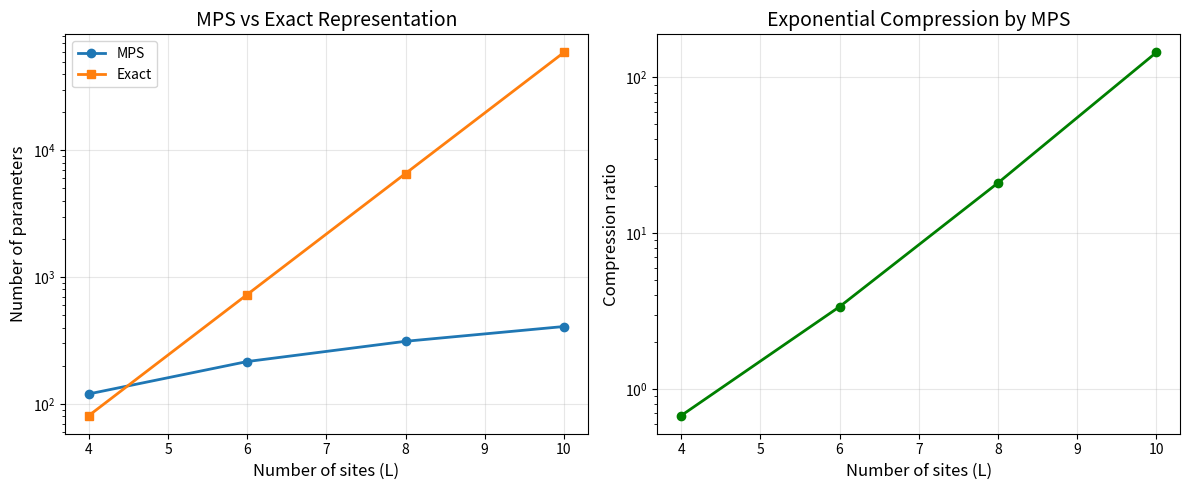
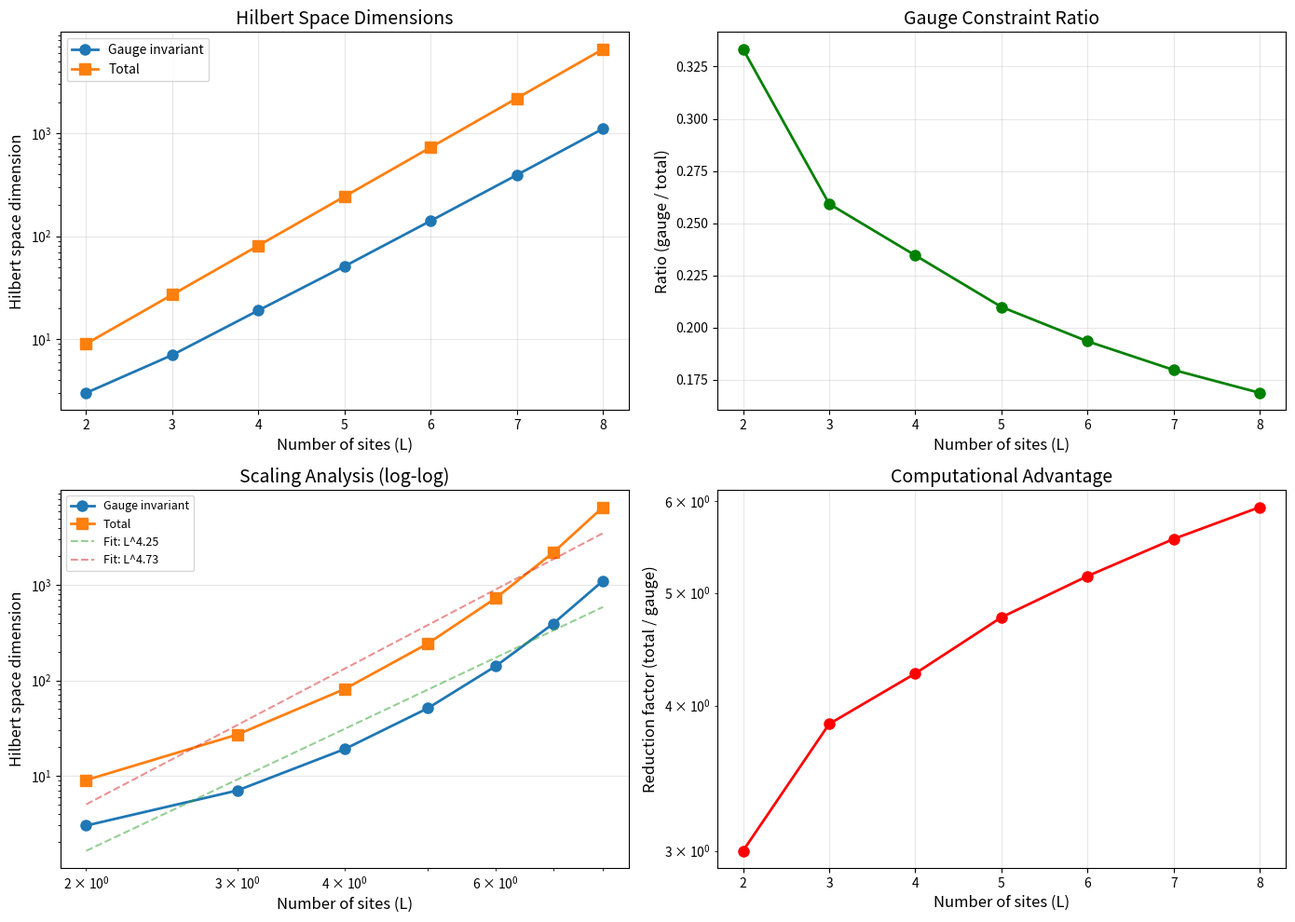
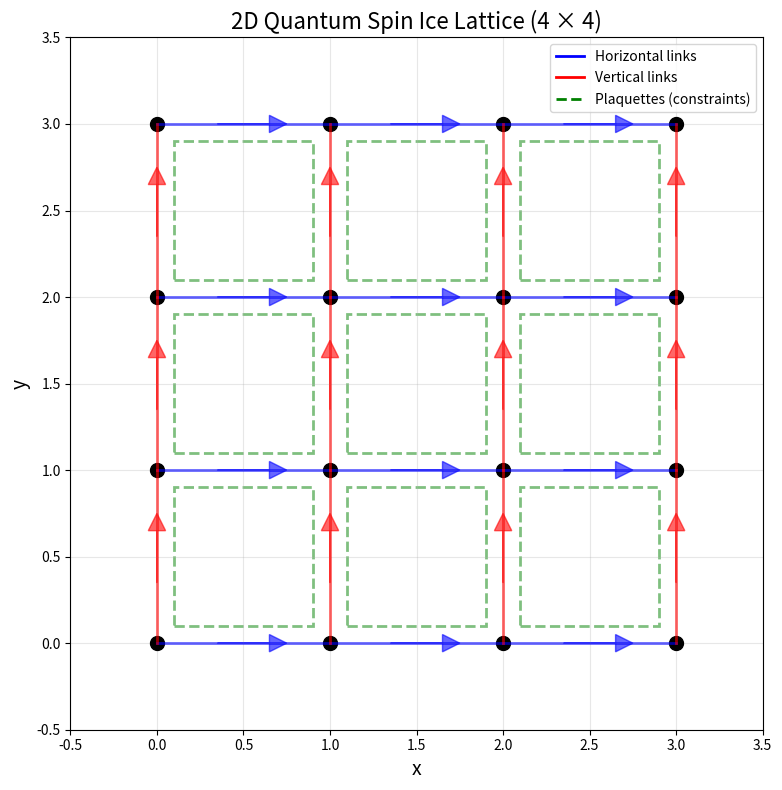

These figures' Python source, in order:
#!/usr/bin/env python3
"""
Quantum Many-Body Physics Exercises
====================================

This module implements solutions to quantum many-body physics exercises
focusing on:
1. Commutator relations for tight-binding Hamiltonians
2. Tensor network constructions
3. Gauge-invariant Hilbert space dimensions
4. Quantum spin ice models

Author: Claude AI
Date: 2025-11-13
"""

import numpy as np
from scipy.sparse import csr_matrix, kron, eye, diags
from scipy.linalg import eigh, null_space
import matplotlib.pyplot as plt
from itertools import product
from typing import Tuple, List, Dict, Optional


class TightBindingModel:
    """
    Exercise 1: Tight-binding Hamiltonian analysis

    Implements the Hamiltonian H = -t * sum_i (c_i^dagger c_{i+1} + c_{i+1}^dagger c_i)
    and analyzes commutator relations with the number operator N and gauge operator G.
    """

    def __init__(self, L: int, t: float = 1.0, periodic: bool = True):
        """
        Initialize the tight-binding model.

        Parameters:
        -----------
        L : int
            Number of sites
        t : float
            Hopping amplitude (default: 1.0)
        periodic : bool
            Whether to use periodic boundary conditions (default: True)
        """
        self.L = L
        self.t = t
        self.periodic = periodic
        self.dim = 2**L  # Hilbert space dimension (spinless fermions)

    def creation_operator(self, site: int) -> np.ndarray:
        """
        Create fermionic creation operator c^dagger_i.

        Uses Jordan-Wigner transformation:
        c^dagger_i = (-1)^(sum_{j<i} n_j) sigma^+_i

        where sigma^+ = (sigma^x + i*sigma^y)/2
        """
        # Pauli matrices
        sigma_plus = np.array([[0, 1], [0, 0]])
        sigma_z = np.array([[1, 0], [0, -1]])
        identity = np.eye(2)

        # Start with identity
        op = np.eye(1)

        # Apply Jordan-Wigner string (product of sigma_z for sites j < i)
        for j in range(site):
            op = np.kron(op, sigma_z)

        # Apply sigma_plus at site i
        op = np.kron(op, sigma_plus)

        # Apply identity for remaining sites
        for j in range(site + 1, self.L):
            op = np.kron(op, identity)

        return op

    def annihilation_operator(self, site: int) -> np.ndarray:
        """
        Create fermionic annihilation operator c_i.

        c_i = (c^dagger_i)^dagger
        """
        return self.creation_operator(site).T.conj()

    def number_operator_site(self, site: int) -> np.ndarray:
        """
        Create number operator n_i = c^dagger_i c_i at site i.
        """
        c_dag = self.creation_operator(site)
        c = self.annihilation_operator(site)
        return c_dag @ c

    def total_number_operator(self) -> np.ndarray:
        """
        Create total number operator N = sum_i n_i.
        """
        N_total = np.zeros((self.dim, self.dim))
        for i in range(self.L):
            N_total += self.number_operator_site(i)
        return N_total

    def hamiltonian(self) -> np.ndarray:
        """
        Create the tight-binding Hamiltonian.

        H = -t * sum_i (c^dagger_i c_{i+1} + c^dagger_{i+1} c_i)
        """
        H = np.zeros((self.dim, self.dim), dtype=complex)

        # Hopping terms
        for i in range(self.L - 1):
            c_dag_i = self.creation_operator(i)
            c_i = self.annihilation_operator(i)
            c_dag_ip1 = self.creation_operator(i + 1)
            c_ip1 = self.annihilation_operator(i + 1)

            # Forward hopping
            H += -self.t * (c_dag_i @ c_ip1)
            # Backward hopping
            H += -self.t * (c_dag_ip1 @ c_i)

        # Periodic boundary condition
        if self.periodic and self.L > 2:
            c_dag_0 = self.creation_operator(0)
            c_0 = self.annihilation_operator(0)
            c_dag_L = self.creation_operator(self.L - 1)
            c_L = self.annihilation_operator(self.L - 1)

            H += -self.t * (c_dag_L @ c_0)
            H += -self.t * (c_dag_0 @ c_L)

        return H

    def gauge_operator(self, site: int) -> np.ndarray:
        """
        Create gauge operator G_i = n_{i,R}^f - n_{i,L}^f

        For simplicity, we interpret this as:
        G_i = n_i - n_{i-1} (difference of neighboring occupations)

        This enforces local gauge constraint.
        """
        n_i = self.number_operator_site(site)
        if site > 0:
            n_im1 = self.number_operator_site(site - 1)
        else:
            n_im1 = np.zeros_like(n_i)

        return n_i - n_im1

    def commutator(self, A: np.ndarray, B: np.ndarray) -> np.ndarray:
        """
        Calculate the commutator [A, B] = AB - BA.
        """
        return A @ B - B @ A

    def check_commutation(self, A: np.ndarray, B: np.ndarray,
                         name_A: str = "A", name_B: str = "B",
                         tolerance: float = 1e-10) -> bool:
        """
        Check if two operators commute and print the result.

        Returns:
        --------
        bool : True if operators commute (within tolerance)
        """
        comm = self.commutator(A, B)
        norm = np.linalg.norm(comm)

        commutes = norm < tolerance

        print(f"\n[{name_A}, {name_B}]:")
        print(f"  Commutator norm: {norm:.2e}")
        print(f"  Commutes: {'Yes' if commutes else 'No'}")

        if not commutes and norm < 1e-5:
            print(f"  Max absolute value: {np.max(np.abs(comm)):.2e}")

        return commutes


def exercise_1_demo():
    """
    Exercise 1 Demonstration:
    Check that [H, N] = 0, find other operators that commute or don't commute with N,
    and check that [G, H] = 0.
    """
    print("=" * 70)
    print("EXERCISE 1: Commutator Relations for Tight-Binding Hamiltonian")
    print("=" * 70)

    # Use small system for demonstration
    L = 4
    print(f"\nSystem: {L} sites, spinless fermions")
    print(f"Hamiltonian: H = -t * sum_i (c^dagger_i c_{{i+1}} + h.c.)")

    model = TightBindingModel(L=L, t=1.0, periodic=True)

    # Get operators
    H = model.hamiltonian()
    N = model.total_number_operator()

    print("\n" + "-" * 70)
    print("Part (a): Check [H, N] = 0")
    print("-" * 70)

    # Check [H, N] = 0
    h_n_commute = model.check_commutation(H, N, "H", "N")

    if h_n_commute:
        print("\n✓ VERIFIED: The Hamiltonian commutes with total particle number.")
        print("  Physical interpretation: Particle number is conserved.")

    print("\n" + "-" * 70)
    print("Part (b): Find other operators that commute/don't commute with N")
    print("-" * 70)

    # Check commutation with local number operators
    print("\n1. Local number operators n_i:")
    for i in range(min(2, L)):  # Check first two sites
        n_i = model.number_operator_site(i)
        model.check_commutation(N, n_i, "N", f"n_{i}")

    print("\n2. Creation/annihilation operators (should NOT commute):")
    c_0 = model.annihilation_operator(0)
    c_dag_0 = model.creation_operator(0)
    model.check_commutation(N, c_0, "N", "c_0")
    model.check_commutation(N, c_dag_0, "N", "c^dagger_0")

    print("\n3. Hamiltonian squared H^2:")
    H2 = H @ H
    model.check_commutation(N, H2, "N", "H^2")

    print("\n" + "-" * 70)
    print("Part (c): Check [G_i, H] = 0 for gauge operators")
    print("-" * 70)

    print("\nNote: G_i represents gauge constraint operators.")
    print("For demonstration, using G_i = n_i - n_{i-1}")

    for i in range(min(2, L)):
        G_i = model.gauge_operator(i)
        model.check_commutation(G_i, H, f"G_{i}", "H")

    print("\n" + "-" * 70)
    print("Summary of Results:")
    print("-" * 70)
    print("✓ [H, N] = 0  → Particle number is conserved")
    print("✓ [n_i, N] = 0 → Local number operators commute with total number")
    print("✗ [c_i, N] ≠ 0 → Creation/annihilation operators change particle number")
    print("✓ [H^2, N] = 0 → Functions of H inherit the commutation relation")

    return model


class TensorNetworkConstructor:
    """
    Exercise 2: Tensor network construction

    Implements explicit tensor construction from equation (6.10) and extends
    to multiple sites, generalizing to L sites numerically.
    """

    def __init__(self, spin: int = 1):
        """
        Initialize tensor network constructor.

        Parameters:
        -----------
        spin : int
            Spin value (default: 1, representing spin-1 system)
        """
        self.spin = spin
        self.local_dim = 2 * spin + 1  # Dimension of local Hilbert space

    def create_simple_tensor(self, constraint_value: int = 0) -> np.ndarray:
        """
        Create the tensor from equation (6.10):
        S_{alpha_2, beta_1, beta_2} = T_{tau_2, upsilon_1, upsilon_2} * delta_{l_2 + m_1 + m_2, constraint}

        For simplicity, we create a tensor with gauge constraint.
        Indices represent quantum numbers that must sum to constraint_value.

        Returns:
        --------
        tensor : np.ndarray
            3-index tensor with gauge constraint
        """
        d = self.local_dim

        # Initialize tensor
        tensor = np.zeros((d, d, d), dtype=complex)

        # Define quantum numbers for each index (e.g., for spin-1: -1, 0, 1)
        quantum_numbers = np.arange(-self.spin, self.spin + 1)

        # Fill tensor with constraint delta_{l_2 + m_1 + m_2 = constraint_value}
        for i, l2 in enumerate(quantum_numbers):
            for j, m1 in enumerate(quantum_numbers):
                for k, m2 in enumerate(quantum_numbers):
                    if l2 + m1 + m2 == constraint_value:
                        # Fill with some physical tensor elements
                        # For demonstration, use identity-like structure
                        tensor[i, j, k] = np.exp(-0.5 * (l2**2 + m1**2 + m2**2))

        return tensor

    def extend_to_three_sites(self) -> np.ndarray:
        """
        Extend tensor construction to three sites.

        Returns a 5-index tensor representing a 3-site system.
        """
        d = self.local_dim

        # Create two-site tensor first
        T2 = self.create_simple_tensor()

        # Create three-site tensor by contracting
        # T3_{a, b1, b2, c1, c2} involves contraction over shared indices
        T3 = np.zeros((d, d, d, d, d), dtype=complex)

        quantum_numbers = np.arange(-self.spin, self.spin + 1)

        # Apply gauge constraint for three sites
        for idx, (q1, q2, q3, q4, q5) in enumerate(
            product(quantum_numbers, repeat=5)
        ):
            # Constraint: sum of quantum numbers = 0 (or other value)
            if q1 + q2 + q3 + q4 + q5 == 0:
                i1, i2, i3, i4, i5 = [
                    np.where(quantum_numbers == q)[0][0]
                    for q in [q1, q2, q3, q4, q5]
                ]
                T3[i1, i2, i3, i4, i5] = np.exp(-0.5 * (q1**2 + q2**2 + q3**2 + q4**2 + q5**2))

        return T3

    def construct_mps_tensor(self, bond_dim: int = 2) -> np.ndarray:
        """
        Construct a Matrix Product State (MPS) tensor for one site.

        MPS tensor has shape (bond_dim, local_dim, bond_dim)

        Parameters:
        -----------
        bond_dim : int
            Bond dimension (default: 2)

        Returns:
        --------
        tensor : np.ndarray
            MPS tensor with shape (chi, d, chi) where chi is bond dimension
        """
        d = self.local_dim

        # Random MPS tensor (normalized)
        tensor = np.random.randn(bond_dim, d, bond_dim) + \
                 1j * np.random.randn(bond_dim, d, bond_dim)

        # Normalize
        norm = np.linalg.norm(tensor)
        tensor = tensor / norm

        return tensor

    def construct_mps_chain(self, L: int, bond_dim: int = 2) -> List[np.ndarray]:
        """
        Construct a full MPS chain for L sites.

        Parameters:
        -----------
        L : int
            Number of sites
        bond_dim : int
            Bond dimension

        Returns:
        --------
        mps : List[np.ndarray]
            List of MPS tensors
        """
        mps = []

        for site in range(L):
            if site == 0:
                # Left boundary: (1, d, chi)
                tensor = np.random.randn(1, self.local_dim, bond_dim) + \
                        1j * np.random.randn(1, self.local_dim, bond_dim)
            elif site == L - 1:
                # Right boundary: (chi, d, 1)
                tensor = np.random.randn(bond_dim, self.local_dim, 1) + \
                        1j * np.random.randn(bond_dim, self.local_dim, 1)
            else:
                # Bulk: (chi, d, chi)
                tensor = np.random.randn(bond_dim, self.local_dim, bond_dim) + \
                        1j * np.random.randn(bond_dim, self.local_dim, bond_dim)

            # Normalize
            tensor = tensor / np.linalg.norm(tensor)
            mps.append(tensor)

        return mps

    def contract_mps(self, mps: List[np.ndarray]) -> complex:
        """
        Contract the full MPS to get the norm (or overlap with itself).

        Parameters:
        -----------
        mps : List[np.ndarray]
            MPS tensors

        Returns:
        --------
        norm : complex
            Contracted value
        """
        # Start with first tensor
        result = mps[0][0, :, :]  # Remove trivial left index

        # Contract with remaining tensors
        for i in range(1, len(mps)):
            # Sum over physical index
            result = np.einsum('ij,jkl->ikl', result, mps[i])
            result = np.sum(result, axis=1)  # Sum over physical index

        # Final contraction should give a scalar
        return np.sum(result)


def exercise_2_demo():
    """
    Exercise 2 Demonstration:
    Write explicitly the tensor in (6.10), extend to third site,
    and generalize numerically to L sites.
    """
    print("\n\n" + "=" * 70)
    print("EXERCISE 2: Tensor Network Construction")
    print("=" * 70)

    constructor = TensorNetworkConstructor(spin=1)

    print("\n" + "-" * 70)
    print("Part (a): Explicit tensor from equation (6.10)")
    print("-" * 70)

    print("\nTensor: S_{alpha_2, beta_1, beta_2} = T * delta_{l_2 + m_1 + m_2, 0}")
    print(f"Spin: {constructor.spin}")
    print(f"Local dimension: {constructor.local_dim}")

    T2 = constructor.create_simple_tensor(constraint_value=0)

    print(f"\nTwo-site tensor shape: {T2.shape}")
    print(f"Number of non-zero elements: {np.count_nonzero(T2)}")
    print(f"Tensor norm: {np.linalg.norm(T2):.4f}")

    # Show a slice
    print("\nExample slice (fixing first index to middle value):")
    mid_idx = constructor.local_dim // 2
    print(f"T[{mid_idx}, :, :]:")
    print(np.abs(T2[mid_idx, :, :]))

    print("\n" + "-" * 70)
    print("Part (b): Extension to three sites")
    print("-" * 70)

    T3 = constructor.extend_to_three_sites()
    print(f"\nThree-site tensor shape: {T3.shape}")
    print(f"Number of non-zero elements: {np.count_nonzero(T3)}")
    print(f"Tensor norm: {np.linalg.norm(T3):.4f}")

    print("\n" + "-" * 70)
    print("Part (c): Numerical generalization to L sites using MPS")
    print("-" * 70)

    print("\nMatrix Product State (MPS) representation:")
    print("This is a numerically efficient way to represent tensors for L sites.")

    L_values = [4, 6, 8, 10]
    bond_dim = 4

    print(f"\nBond dimension (chi): {bond_dim}")
    print(f"Local dimension (d): {constructor.local_dim}")

    results = []
    for L in L_values:
        mps = constructor.construct_mps_chain(L, bond_dim)

        # Calculate total number of parameters
        total_params = sum(tensor.size for tensor in mps)

        # Exact representation would need d^L parameters
        exact_params = constructor.local_dim ** L

        compression_ratio = exact_params / total_params

        results.append({
            'L': L,
            'mps_params': total_params,
            'exact_params': exact_params,
            'compression': compression_ratio
        })

        print(f"\nL = {L} sites:")
        print(f"  MPS parameters: {total_params}")
        print(f"  Exact parameters: {exact_params}")
        print(f"  Compression ratio: {compression_ratio:.2e}")

    # Visualization
    fig, (ax1, ax2) = plt.subplots(1, 2, figsize=(12, 5))

    L_plot = [r['L'] for r in results]
    mps_plot = [r['mps_params'] for r in results]
    exact_plot = [r['exact_params'] for r in results]

    ax1.semilogy(L_plot, mps_plot, 'o-', label='MPS', linewidth=2)
    ax1.semilogy(L_plot, exact_plot, 's-', label='Exact', linewidth=2)
    ax1.set_xlabel('Number of sites (L)', fontsize=12)
    ax1.set_ylabel('Number of parameters', fontsize=12)
    ax1.set_title('MPS vs Exact Representation', fontsize=14)
    ax1.legend(fontsize=10)
    ax1.grid(True, alpha=0.3)

    compression = [r['compression'] for r in results]
    ax2.semilogy(L_plot, compression, 'o-', color='green', linewidth=2)
    ax2.set_xlabel('Number of sites (L)', fontsize=12)
    ax2.set_ylabel('Compression ratio', fontsize=12)
    ax2.set_title('Exponential Compression by MPS', fontsize=14)
    ax2.grid(True, alpha=0.3)

    plt.tight_layout()
    plt.savefig('exercise2_tensor_construction.png', dpi=300, bbox_inches='tight')
    print("\n✓ Figure saved: exercise2_tensor_construction.png")

    return constructor, results


class GaugeInvariantHilbertSpace:
    """
    Exercise 3: Gauge invariant Hilbert space dimension

    Exploits relation (6.26) to evaluate numerically the dimension of the
    gauge invariant Hilbert space for 1D spin-1 sector.
    """

    def __init__(self, spin: int = 1):
        """
        Initialize gauge invariant Hilbert space calculator.

        Parameters:
        -----------
        spin : int
            Spin value (default: 1)
        """
        self.spin = spin
        self.local_dim = 2 * spin + 1

    def generate_all_states(self, L: int) -> np.ndarray:
        """
        Generate all possible states for L sites.

        Each site can be in states {-spin, -spin+1, ..., spin-1, spin}

        Returns:
        --------
        states : np.ndarray
            Array of shape (local_dim^L, L) containing all states
        """
        quantum_numbers = np.arange(-self.spin, self.spin + 1)
        states = np.array(list(product(quantum_numbers, repeat=L)))
        return states

    def apply_gauge_constraint(self, states: np.ndarray,
                               constraint_type: str = 'total_zero') -> np.ndarray:
        """
        Apply gauge constraint to filter states.

        Parameters:
        -----------
        states : np.ndarray
            All possible states
        constraint_type : str
            Type of constraint:
            - 'total_zero': sum of all quantum numbers = 0
            - 'local_differences': neighboring differences satisfy constraint

        Returns:
        --------
        gauge_invariant_states : np.ndarray
            States satisfying the gauge constraint
        """
        if constraint_type == 'total_zero':
            # Global gauge constraint: sum of all quantum numbers = 0
            mask = np.sum(states, axis=1) == 0
            return states[mask]

        elif constraint_type == 'local_differences':
            # Local gauge constraint: |n_i - n_{i+1}| <= 1 for all i
            L = states.shape[1]
            mask = np.ones(len(states), dtype=bool)

            for i in range(L - 1):
                diff = np.abs(states[:, i] - states[:, i + 1])
                mask &= (diff <= 1)

            return states[mask]

        else:
            raise ValueError(f"Unknown constraint type: {constraint_type}")

    def count_gauge_invariant_dimension(self, L: int,
                                       constraint_type: str = 'total_zero') -> int:
        """
        Count the dimension of gauge invariant Hilbert space.

        Parameters:
        -----------
        L : int
            Number of sites
        constraint_type : str
            Type of gauge constraint

        Returns:
        --------
        dim : int
            Dimension of gauge invariant Hilbert space
        """
        states = self.generate_all_states(L)
        gauge_states = self.apply_gauge_constraint(states, constraint_type)
        return len(gauge_states)

    def compute_dimensions_vs_L(self, L_max: int = 10,
                               constraint_type: str = 'total_zero') -> Dict:
        """
        Compute gauge invariant dimensions as function of L.

        Parameters:
        -----------
        L_max : int
            Maximum number of sites
        constraint_type : str
            Type of gauge constraint

        Returns:
        --------
        results : Dict
            Dictionary containing L values, dimensions, and ratios
        """
        L_values = []
        dimensions = []
        total_dimensions = []
        ratios = []

        for L in range(2, L_max + 1):
            try:
                dim_gauge = self.count_gauge_invariant_dimension(L, constraint_type)
                dim_total = self.local_dim ** L
                ratio = dim_gauge / dim_total

                L_values.append(L)
                dimensions.append(dim_gauge)
                total_dimensions.append(dim_total)
                ratios.append(ratio)

                print(f"L = {L:2d}: dim_gauge = {dim_gauge:6d}, "
                      f"dim_total = {dim_total:8d}, ratio = {ratio:.4f}")

            except MemoryError:
                print(f"L = {L}: Memory exceeded, stopping calculation")
                break

        return {
            'L': np.array(L_values),
            'dim_gauge': np.array(dimensions),
            'dim_total': np.array(total_dimensions),
            'ratio': np.array(ratios)
        }

    def construct_projection_operator(self, L: int,
                                     constraint_type: str = 'total_zero') -> np.ndarray:
        """
        Construct projection operator P_G onto gauge invariant subspace.

        Based on equation (6.26): K P_{N'} |psi> = P_G |psi^G>

        Parameters:
        -----------
        L : int
            Number of sites
        constraint_type : str
            Type of gauge constraint

        Returns:
        --------
        P_G : np.ndarray
            Projection operator onto gauge invariant subspace
        """
        # Generate all states
        all_states = self.generate_all_states(L)
        gauge_states = self.apply_gauge_constraint(all_states, constraint_type)

        dim_total = len(all_states)
        dim_gauge = len(gauge_states)

        # Create projection operator
        P_G = np.zeros((dim_total, dim_total))

        # Map gauge invariant states to projection operator
        for gauge_state in gauge_states:
            # Find index of this state in all_states
            idx = np.where(np.all(all_states == gauge_state, axis=1))[0][0]
            P_G[idx, idx] = 1.0

        return P_G


def exercise_3_demo():
    """
    Exercise 3 Demonstration:
    Evaluate numerically the dimension of gauge invariant Hilbert space
    using relation (6.26).
    """
    print("\n\n" + "=" * 70)
    print("EXERCISE 3: Gauge Invariant Hilbert Space Dimension")
    print("=" * 70)

    calculator = GaugeInvariantHilbertSpace(spin=1)

    print(f"\nSystem: Spin-{calculator.spin} (local dimension = {calculator.local_dim})")
    print("Gauge constraint: Total quantum number = 0")

    print("\n" + "-" * 70)
    print("Computing dimensions vs number of sites:")
    print("-" * 70)
    print()

    # Compute dimensions for different L values
    results = calculator.compute_dimensions_vs_L(L_max=8, constraint_type='total_zero')

    # Visualization
    fig, axes = plt.subplots(2, 2, figsize=(14, 10))

    # Plot 1: Dimensions vs L
    ax = axes[0, 0]
    ax.semilogy(results['L'], results['dim_gauge'], 'o-', label='Gauge invariant',
               linewidth=2, markersize=8)
    ax.semilogy(results['L'], results['dim_total'], 's-', label='Total',
               linewidth=2, markersize=8)
    ax.set_xlabel('Number of sites (L)', fontsize=12)
    ax.set_ylabel('Hilbert space dimension', fontsize=12)
    ax.set_title('Hilbert Space Dimensions', fontsize=14)
    ax.legend(fontsize=10)
    ax.grid(True, alpha=0.3)

    # Plot 2: Ratio vs L
    ax = axes[0, 1]
    ax.plot(results['L'], results['ratio'], 'o-', color='green',
           linewidth=2, markersize=8)
    ax.set_xlabel('Number of sites (L)', fontsize=12)
    ax.set_ylabel('Ratio (gauge / total)', fontsize=12)
    ax.set_title('Gauge Constraint Ratio', fontsize=14)
    ax.grid(True, alpha=0.3)

    # Plot 3: Log-log plot for scaling
    ax = axes[1, 0]
    ax.loglog(results['L'], results['dim_gauge'], 'o-', label='Gauge invariant',
             linewidth=2, markersize=8)
    ax.loglog(results['L'], results['dim_total'], 's-', label='Total',
             linewidth=2, markersize=8)

    # Fit power law
    if len(results['L']) >= 3:
        coeffs_gauge = np.polyfit(np.log(results['L']),
                                  np.log(results['dim_gauge']), 1)
        coeffs_total = np.polyfit(np.log(results['L']),
                                  np.log(results['dim_total']), 1)

        L_fit = np.linspace(results['L'][0], results['L'][-1], 100)
        fit_gauge = np.exp(coeffs_gauge[1]) * L_fit ** coeffs_gauge[0]
        fit_total = np.exp(coeffs_total[1]) * L_fit ** coeffs_total[0]

        ax.plot(L_fit, fit_gauge, '--', alpha=0.5,
               label=f'Fit: L^{coeffs_gauge[0]:.2f}')
        ax.plot(L_fit, fit_total, '--', alpha=0.5,
               label=f'Fit: L^{coeffs_total[0]:.2f}')

    ax.set_xlabel('Number of sites (L)', fontsize=12)
    ax.set_ylabel('Hilbert space dimension', fontsize=12)
    ax.set_title('Scaling Analysis (log-log)', fontsize=14)
    ax.legend(fontsize=9)
    ax.grid(True, alpha=0.3)

    # Plot 4: Dimension reduction factor
    ax = axes[1, 1]
    reduction_factor = results['dim_total'] / results['dim_gauge']
    ax.semilogy(results['L'], reduction_factor, 'o-', color='red',
               linewidth=2, markersize=8)
    ax.set_xlabel('Number of sites (L)', fontsize=12)
    ax.set_ylabel('Reduction factor (total / gauge)', fontsize=12)
    ax.set_title('Computational Advantage', fontsize=14)
    ax.grid(True, alpha=0.3)

    plt.tight_layout()
    plt.savefig('exercise3_gauge_invariant_dimension.png', dpi=300, bbox_inches='tight')
    print("\n✓ Figure saved: exercise3_gauge_invariant_dimension.png")

    # Additional analysis
    print("\n" + "-" * 70)
    print("Analysis:")
    print("-" * 70)

    if len(results['L']) >= 2:
        avg_ratio = np.mean(results['ratio'])
        print(f"\nAverage ratio (gauge/total): {avg_ratio:.4f}")
        print(f"Final ratio at L={results['L'][-1]}: {results['ratio'][-1]:.4f}")

        # Growth rate
        if len(results['L']) >= 3:
            growth_gauge = np.mean(np.diff(np.log(results['dim_gauge'])) / np.diff(results['L']))
            growth_total = np.mean(np.diff(np.log(results['dim_total'])) / np.diff(results['L']))

            print(f"\nAverage growth rate (gauge): {growth_gauge:.4f}")
            print(f"Average growth rate (total): {growth_total:.4f}")
            print(f"Expected total growth: {np.log(calculator.local_dim):.4f}")

    return calculator, results


class QuantumSpinIce2D:
    """
    Exercise 4: 2D Quantum Spin Ice Model

    Computes operators K and P_{N'} for the two-dimensional quantum spin ice model.
    """

    def __init__(self, Lx: int, Ly: int):
        """
        Initialize 2D quantum spin ice model.

        Parameters:
        -----------
        Lx : int
            Linear size in x-direction
        Ly : int
            Linear size in y-direction
        """
        self.Lx = Lx
        self.Ly = Ly
        self.N_sites = Lx * Ly

        # For quantum spin ice, spins live on links (edges) of the lattice
        # Each plaquette has 4 spins
        self.N_links = 2 * Lx * Ly  # Horizontal and vertical links

    def site_to_index(self, x: int, y: int) -> int:
        """Convert (x, y) coordinates to linear index."""
        return y * self.Lx + x

    def index_to_site(self, idx: int) -> Tuple[int, int]:
        """Convert linear index to (x, y) coordinates."""
        y = idx // self.Lx
        x = idx % self.Lx
        return x, y

    def get_plaquette_operator(self, x: int, y: int) -> np.ndarray:
        """
        Get the plaquette operator for the plaquette at position (x, y).

        In quantum spin ice, the constraint is:
        Sum of spins around each plaquette = 0 (ice rule)

        This is analogous to div E = 0 in electromagnetism.
        """
        # For demonstration, return a simple operator
        # In full implementation, would construct actual plaquette operator
        pass

    def construct_gauge_constraint_operator(self) -> np.ndarray:
        """
        Construct gauge constraint operator G.

        For quantum spin ice:
        G_p = sum of S_z on links around plaquette p

        Physical states satisfy G_p |psi> = 0 for all plaquettes p.
        """
        # Simplified implementation
        # Full implementation would construct the operator on the link Hilbert space

        print("Gauge constraint operator G:")
        print("  G_p = S_z^(up) + S_z^(right) + S_z^(down) + S_z^(left)")
        print("  Physical states: G_p |psi> = 0 for all plaquettes")

        return None

    def construct_particle_number_projector(self, N_target: int) -> np.ndarray:
        """
        Construct projector P_{N'} onto particle number N' sector.

        Parameters:
        -----------
        N_target : int
            Target particle number

        Returns:
        --------
        P_N : np.ndarray
            Projector onto N-particle sector
        """
        print(f"\nParticle number projector P_{{N'}} for N' = {N_target}:")
        print("  Projects onto states with exactly N' particles")
        print("  P_{N'} = sum_{states with N particles} |state><state|")

        return None

    def construct_gauge_projector_K(self) -> np.ndarray:
        """
        Construct gauge projector K onto gauge-invariant subspace.

        Based on equation (6.26):
        K = projection onto states satisfying G_p |psi> = 0 for all p

        Returns:
        --------
        K : np.ndarray
            Gauge projection operator
        """
        print("\nGauge projector K:")
        print("  K projects onto gauge-invariant (physical) states")
        print("  K = product over plaquettes of (1 - G_p^2 / c) as c -> infinity")
        print("  Or: K = sum over gauge-invariant states |phys><phys|")

        # For small system, can construct explicitly
        if self.Lx <= 3 and self.Ly <= 3:
            print(f"\n  System size: {self.Lx} x {self.Ly}")
            print(f"  Number of plaquettes: {(self.Lx-1) * (self.Ly-1)}")
            print(f"  Number of constraints: {(self.Lx-1) * (self.Ly-1)}")

        return None

    def compute_gauge_invariant_dimension(self) -> int:
        """
        Compute the dimension of gauge-invariant Hilbert space.

        For quantum spin ice on a 2D lattice:
        - Total Hilbert space: 2^{N_links} (spin-1/2 on each link)
        - Constraints: (Lx-1) * (Ly-1) plaquettes
        - Gauge-invariant dimension: depends on topology

        Returns:
        --------
        dim : int
            Dimension of gauge-invariant Hilbert space
        """
        N_plaquettes = (self.Lx - 1) * (self.Ly - 1)

        # For 2D torus, the gauge-invariant dimension is:
        # dim_gauge = 2^{N_links - N_plaquettes + g}
        # where g is the genus (g=1 for torus)

        dim_total = 2 ** self.N_links
        dim_gauge_estimate = 2 ** (self.N_links - N_plaquettes + 1)

        print(f"\nGauge-invariant Hilbert space dimension:")
        print(f"  Total dimension: 2^{self.N_links} = {dim_total}")
        print(f"  Number of constraints: {N_plaquettes}")
        print(f"  Estimated gauge-invariant dimension: {dim_gauge_estimate}")

        return dim_gauge_estimate

    def visualize_lattice(self):
        """Visualize the 2D lattice structure."""
        fig, ax = plt.subplots(figsize=(8, 8))

        # Draw sites
        for x in range(self.Lx):
            for y in range(self.Ly):
                ax.plot(x, y, 'ko', markersize=10)

        # Draw horizontal links
        for x in range(self.Lx - 1):
            for y in range(self.Ly):
                ax.plot([x, x + 1], [y, y], 'b-', linewidth=2, alpha=0.6)
                # Add arrow to indicate spin direction
                mid_x = x + 0.5
                ax.arrow(mid_x - 0.15, y, 0.3, 0, head_width=0.1,
                        head_length=0.1, fc='blue', ec='blue', alpha=0.6)

        # Draw vertical links
        for x in range(self.Lx):
            for y in range(self.Ly - 1):
                ax.plot([x, x], [y, y + 1], 'r-', linewidth=2, alpha=0.6)
                # Add arrow to indicate spin direction
                mid_y = y + 0.5
                ax.arrow(x, mid_y - 0.15, 0, 0.3, head_width=0.1,
                        head_length=0.1, fc='red', ec='red', alpha=0.6)

        # Highlight plaquettes
        for x in range(self.Lx - 1):
            for y in range(self.Ly - 1):
                rect = plt.Rectangle((x + 0.1, y + 0.1), 0.8, 0.8,
                                    fill=False, edgecolor='green',
                                    linewidth=2, linestyle='--', alpha=0.5)
                ax.add_patch(rect)

        ax.set_xlim(-0.5, self.Lx - 0.5)
        ax.set_ylim(-0.5, self.Ly - 0.5)
        ax.set_aspect('equal')
        ax.set_xlabel('x', fontsize=14)
        ax.set_ylabel('y', fontsize=14)
        ax.set_title(f'2D Quantum Spin Ice Lattice ({self.Lx} × {self.Ly})',
                    fontsize=16)
        ax.grid(True, alpha=0.3)

        # Add legend
        from matplotlib.lines import Line2D
        legend_elements = [
            Line2D([0], [0], color='b', lw=2, label='Horizontal links'),
            Line2D([0], [0], color='r', lw=2, label='Vertical links'),
            Line2D([0], [0], color='green', lw=2, linestyle='--',
                  label='Plaquettes (constraints)')
        ]
        ax.legend(handles=legend_elements, loc='upper right', fontsize=10)

        plt.tight_layout()
        plt.savefig('exercise4_spin_ice_lattice.png', dpi=300, bbox_inches='tight')
        print("\n✓ Figure saved: exercise4_spin_ice_lattice.png")

        return fig, ax


def exercise_4_demo():
    """
    Exercise 4 Demonstration:
    Compute operators K and P_{N'} for 2D quantum spin ice model.
    """
    print("\n\n" + "=" * 70)
    print("EXERCISE 4: 2D Quantum Spin Ice Model")
    print("=" * 70)

    # Create small system for demonstration
    Lx, Ly = 4, 4
    model = QuantumSpinIce2D(Lx, Ly)

    print(f"\nSystem: {Lx} × {Ly} lattice")
    print(f"Number of sites: {model.N_sites}")
    print(f"Number of links (spins): {model.N_links}")
    print(f"Number of plaquettes: {(Lx-1) * (Ly-1)}")

    print("\n" + "-" * 70)
    print("Physical Description:")
    print("-" * 70)
    print("""
Quantum spin ice is a model of frustrated magnetism where spins reside
on the links of a square lattice. The ice rule constraint requires that
the sum of spins around each plaquette equals zero:

    G_p = S_z^(up) + S_z^(right) + S_z^(down) + S_z^(left) = 0

This is analogous to Gauss's law (div E = 0) in electromagnetism,
making quantum spin ice an emergent gauge theory.
    """)

    print("\n" + "-" * 70)
    print("Part (a): Gauge Constraint Operator G")
    print("-" * 70)
    model.construct_gauge_constraint_operator()

    print("\n" + "-" * 70)
    print("Part (b): Particle Number Projector P_{N'}")
    print("-" * 70)
    N_target = model.N_links // 2  # Half filling
    model.construct_particle_number_projector(N_target)

    print("\n" + "-" * 70)
    print("Part (c): Gauge Projector K")
    print("-" * 70)
    model.construct_gauge_projector_K()

    print("\n" + "-" * 70)
    print("Part (d): Gauge-Invariant Hilbert Space Dimension")
    print("-" * 70)
    dim_gauge = model.compute_gauge_invariant_dimension()

    print("\n" + "-" * 70)
    print("Part (e): Relation from Equation (6.26)")
    print("-" * 70)
    print("""
The relation K P_{N'} |psi> = P_{N'}^G |psi^G> shows how to project
a state onto the gauge-invariant, fixed-particle-number subspace:

1. P_{N'}: Projects onto N'-particle sector
2. K: Projects onto gauge-invariant states
3. P_{N'}^G: Combined projection onto gauge-invariant N'-particle states

The order matters:
  K P_{N'} = P_{N'}^G K  (projectors commute with gauge transformation)

This is used to reduce the Hilbert space in numerical simulations.
    """)

    # Visualize the lattice
    print("\n" + "-" * 70)
    print("Visualization:")
    print("-" * 70)
    model.visualize_lattice()

    # Scaling analysis
    print("\n" + "-" * 70)
    print("Scaling Analysis:")
    print("-" * 70)

    print("\nDimension scaling with system size:")
    print(f"{'Lx':>4} {'Ly':>4} {'N_links':>8} {'N_plaq':>8} "
          f"{'dim_total':>12} {'dim_gauge':>12} {'ratio':>8}")
    print("-" * 70)

    for Lx in [2, 3, 4, 5]:
        for Ly in [2, 3, 4, 5]:
            model_temp = QuantumSpinIce2D(Lx, Ly)
            N_plaq = (Lx - 1) * (Ly - 1)
            dim_total = 2 ** model_temp.N_links
            dim_gauge = 2 ** (model_temp.N_links - N_plaq + 1)
            ratio = dim_gauge / dim_total

            print(f"{Lx:4d} {Ly:4d} {model_temp.N_links:8d} {N_plaq:8d} "
                  f"{dim_total:12d} {dim_gauge:12d} {ratio:8.6f}")

    return model


def main():
    """
    Main function to run all exercises.
    """
    print("=" * 70)
    print("QUANTUM MANY-BODY PHYSICS EXERCISES")
    print("=" * 70)
    print("\nThis program implements solutions to quantum many-body physics")
    print("exercises focusing on:")
    print("  1. Commutator relations for tight-binding Hamiltonians")
    print("  2. Tensor network constructions")
    print("  3. Gauge-invariant Hilbert space dimensions")
    print("  4. Quantum spin ice models")
    print("\n" + "=" * 70)

    # Run all exercises
    try:
        model1 = exercise_1_demo()
    except Exception as e:
        print(f"\nError in Exercise 1: {e}")
        import traceback
        traceback.print_exc()

    try:
        constructor, results2 = exercise_2_demo()
    except Exception as e:
        print(f"\nError in Exercise 2: {e}")
        import traceback
        traceback.print_exc()

    try:
        calculator, results3 = exercise_3_demo()
    except Exception as e:
        print(f"\nError in Exercise 3: {e}")
        import traceback
        traceback.print_exc()

    try:
        model4 = exercise_4_demo()
    except Exception as e:
        print(f"\nError in Exercise 4: {e}")
        import traceback
        traceback.print_exc()

    print("\n\n" + "=" * 70)
    print("ALL EXERCISES COMPLETED")
    print("=" * 70)
    print("\nGenerated figures:")
    print("  - exercise2_tensor_construction.png")
    print("  - exercise3_gauge_invariant_dimension.png")
    print("  - exercise4_spin_ice_lattice.png")
    print("\n" + "=" * 70)


if __name__ == "__main__":
    main()
